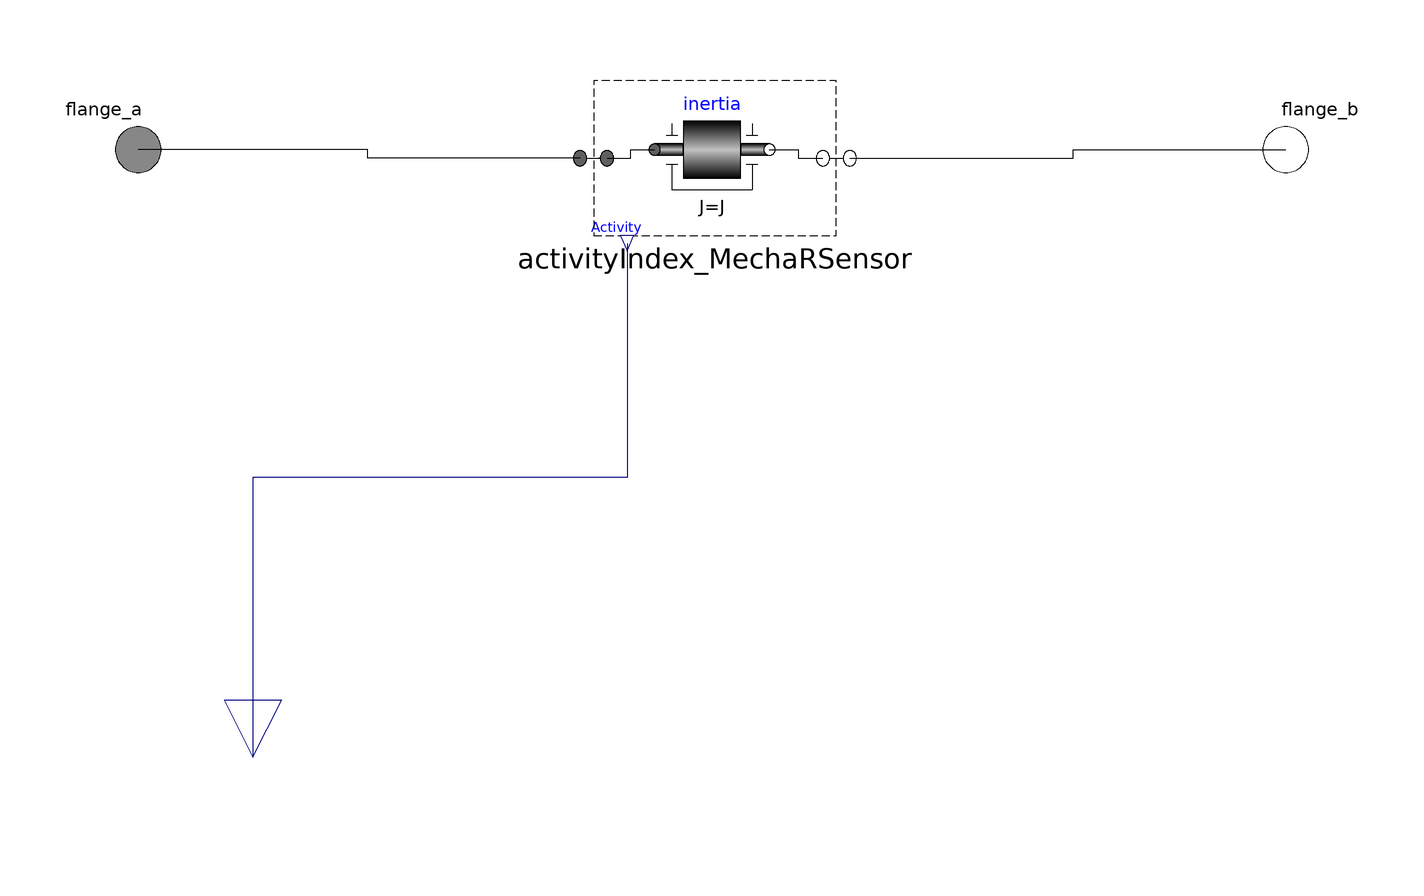

The Modelica model whose source follows is shown above as a component diagram (icons at their Placement, wires along their Line points).

model Inertia_AI
            "1D-rotational component with inertia and activity index"
            import SI = Modelica.SIunits;
            parameter SI.Inertia J(min=0, start=1) "Moment of inertia";
            parameter StateSelect stateSelect=StateSelect.default
              "Priority to use phi and w as states" annotation(HideResult=true,Dialog(tab="Advanced"));

            Modelica.Mechanics.Rotational.Components.Inertia inertia(J=J)
              annotation (Placement(transformation(extent={{-10,-10},{10,10}})));

            Sensors.ActivityIndex_MechaRSensor activityIndex_MechaRSensor
              annotation (Placement(transformation(extent={{-23,-15},{24,12}})));
            Modelica.Mechanics.Rotational.Interfaces.Flange_a flange_a
              annotation (Placement(transformation(extent={{-110,-10},{-90,10}})));
            Modelica.Mechanics.Rotational.Interfaces.Flange_b flange_b
              annotation (Placement(transformation(extent={{90,-10},{110,10}})));
            Modelica.Blocks.Interfaces.RealOutput activity
              "Activity in flange flange_a"
               annotation (Placement(transformation(
                  origin={-80,-106},
                  extent={{10,-10},{-10,10}},
                  rotation=90), iconTransformation(
                  extent={{10,-10},{-10,10}},
                  rotation=90,
                  origin={0,-90})));
          equation
            connect(activityIndex_MechaRSensor.flange_a2, inertia.flange_a) annotation (
                Line(
                points={{-18.3,-1.5},{-14.15,-1.5},{-14.15,0},{-10,0}},
                color={0,0,0},
                smooth=Smooth.None));
            connect(inertia.flange_b, activityIndex_MechaRSensor.flange_b1) annotation (
                Line(
                points={{10,0},{15,0},{15,-1.5},{19.3,-1.5}},
                color={0,0,0},
                smooth=Smooth.None));
            connect(activityIndex_MechaRSensor.activity, activity) annotation (Line(
                points={{-14.775,-16.35},{-14.775,-57.175},{-80,-57.175},{-80,-106}},
                color={0,0,127},
                smooth=Smooth.None));
            connect(activityIndex_MechaRSensor.flange_a1, flange_a) annotation (Line(
                points={{-23,-1.5},{-60,-1.5},{-60,0},{-100,0}},
                color={0,0,0},
                smooth=Smooth.None));
            connect(activityIndex_MechaRSensor.flange_b2, flange_b) annotation (Line(
                points={{24,-1.5},{63,-1.5},{63,0},{100,0}},
                color={0,0,0},
                smooth=Smooth.None));
            annotation (
              Documentation(info="<html>
<p>
Rotational component with <b>inertia</b> and two rigidly connected flanges.
</p>

</HTML>
"),           Icon(coordinateSystem(
                  preserveAspectRatio=true,
                  extent={{-100,-100},{100,100}},
                  grid={1,1}), graphics={
                  Rectangle(
                    extent={{-100,10},{-50,-10}},
                    lineColor={0,0,0},
                    fillPattern=FillPattern.HorizontalCylinder,
                    fillColor={192,192,192}),
                  Rectangle(
                    extent={{50,10},{100,-10}},
                    lineColor={0,0,0},
                    fillPattern=FillPattern.HorizontalCylinder,
                    fillColor={192,192,192}),
                  Line(points={{-80,-25},{-60,-25}}, color={0,0,0}),
                  Line(points={{60,-25},{80,-25}}, color={0,0,0}),
                  Line(points={{-70,-25},{-70,-70}}, color={0,0,0}),
                  Line(points={{70,-25},{70,-70}}, color={0,0,0}),
                  Line(points={{-80,25},{-60,25}}, color={0,0,0}),
                  Line(points={{60,25},{80,25}}, color={0,0,0}),
                  Line(points={{-70,45},{-70,25}}, color={0,0,0}),
                  Line(points={{70,45},{70,25}}, color={0,0,0}),
                  Line(points={{-70,-70},{70,-70}}, color={0,0,0}),
                  Rectangle(
                    extent={{-50,50},{50,-50}},
                    lineColor={0,0,0},
                    fillPattern=FillPattern.HorizontalCylinder,
                    fillColor={192,192,192}),       Text(
                    extent={{-84,-56},{84,-78}},
                    lineColor={0,0,255},
                    textString="Activity")}),
              Diagram(coordinateSystem(
                  preserveAspectRatio=true,
                  extent={{-100,-100},{100,100}},
                  grid={1,1}), graphics));
          end Inertia_AI;